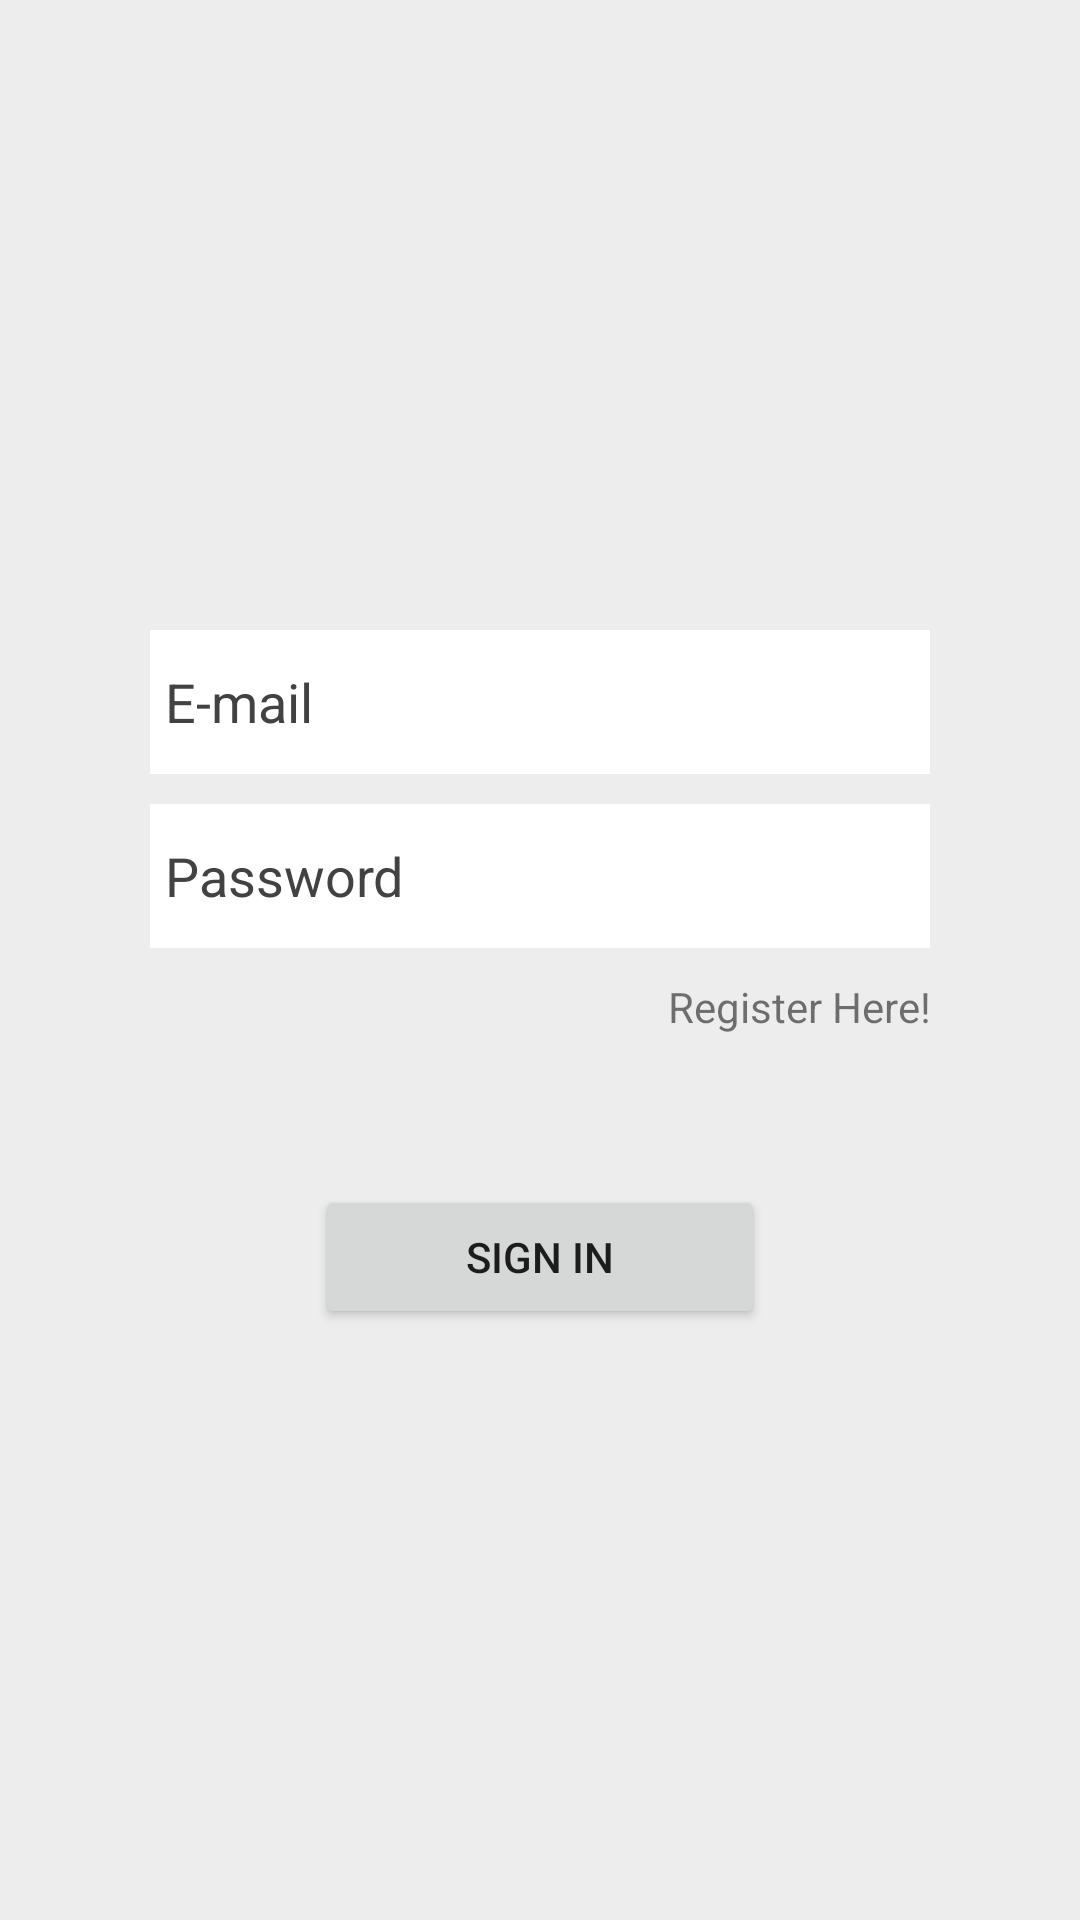

The Android layout XML behind this screen, and the referenced resources:
<!-- AndroidManifest.xml: application theme Theme.GymAttendanceTracker -->
<!-- res/layout/activity_sign_in.xml -->
<?xml version="1.0" encoding="utf-8"?>
<LinearLayout xmlns:android="http://schemas.android.com/apk/res/android"
    xmlns:app="http://schemas.android.com/apk/res-auto"
    xmlns:tools="http://schemas.android.com/tools"
    android:layout_width="match_parent"
    android:layout_height="match_parent"
    style="@style/Main_bg"
    android:orientation="vertical"
    tools:context=".SignInActivity">

    <LinearLayout
        android:layout_width="match_parent"
        android:layout_height="match_parent"
        android:layout_marginLeft="50dp"
        android:layout_marginTop="50dp"
        android:layout_marginRight="50dp"
        android:gravity="center_horizontal"
        android:orientation="vertical">

        <ImageView
            android:id="@+id/imageView2"
            android:layout_width="100dp"
            android:layout_height="100dp"
            android:layout_gravity="center_horizontal"
            android:layout_marginTop="30dp"
            app:srcCompat="@drawable/fitness" />

        <EditText
            android:id="@+id/EmailSI"
            style="@style/Edit_text"
            android:layout_width="match_parent"
            android:layout_height="wrap_content"
            android:layout_marginTop="30dp"
            android:ems="10"
            android:hint="E-mail"
            android:inputType="textEmailAddress"
            android:minHeight="48dp"
            android:padding="5dp" />

        <EditText
            android:id="@+id/PasswordSI"
            android:layout_width="match_parent"
            android:layout_height="wrap_content"
            android:layout_marginTop="10dp"
            style="@style/Edit_text"
            android:ems="10"
            android:hint="Password"
            android:minHeight="48dp"
            android:padding="5dp" />

        <TextView
            android:id="@+id/ToSU"
            android:layout_width="match_parent"
            android:layout_height="wrap_content"
            android:layout_marginTop="10dp"
            android:gravity="right"

            android:text="Register Here!" />

        <Button
            android:id="@+id/SignIn"
            android:layout_width="150dp"
            android:layout_height="wrap_content"
            android:layout_marginTop="50dp"
            android:text="sign in" />
    </LinearLayout>
</LinearLayout>
<!-- resources referenced by this layout -->
<resources>
  <style name="Edit_text">
          <item name="android:textColor">@color/black</item>
          <item name="android:background">@color/white</item>
          <item name="android:textColorHint">@color/grey_3</item>
      </style>
  <style name="Main_bg">
          <item name="android:background">@color/lightGrey</item>
      </style>
  <style name="Theme.GymAttendanceTracker" parent="Theme.MaterialComponents.DayNight.DarkActionBar">
          
          <item name="colorPrimary">#D80D25</item>
          <item name="colorPrimaryVariant">#B30024</item>
          <item name="colorOnPrimary">@color/white</item>
          
          <item name="colorSecondary">@color/teal_200</item>
          <item name="colorSecondaryVariant">@color/teal_700</item>
          <item name="colorOnSecondary">@color/black</item>
          
          <item name="android:statusBarColor" tools:targetApi="l">?attr/colorPrimaryVariant</item>
          
      </style>
  <color name="black">#FF000000</color>
  <color name="white">#FFFFFFFF</color>
  <color name="grey_3">#424242</color>
  <color name="lightGrey">#EDEDED</color>
  <color name="teal_200">#FF03DAC5</color>
  <color name="teal_700">#FF018786</color>
</resources>
